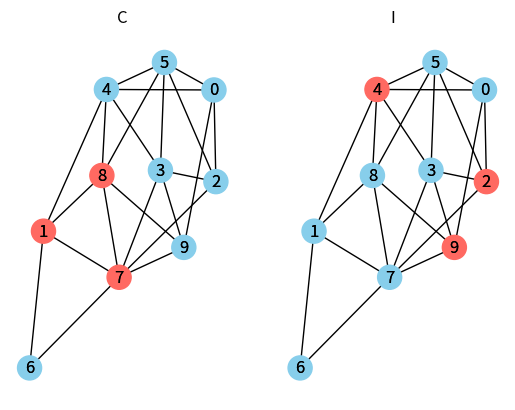
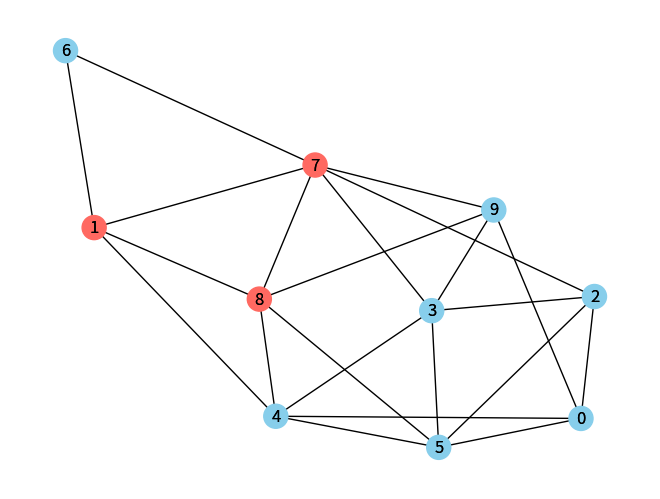

The matplotlib source for these figures, in order:
import random
import networkx as nx
import matplotlib.pyplot as plt
import scipy

def Ramsey(G, sG):
    # O(1)
    if len(sG) == 0:
        return (nx.Graph(), nx.Graph())
    
    # O(1)
    v = sG.pop()
    adj = G.adj[v]

    # Neighbors
    # O(n)
    N = sG.copy()
    # Non-Neighbors
    # O(n)
    NC = sG.copy()

    # Iterate through the nodes in the subgraph, if they are adjacent to v remove them from
    # the non-neighbor set, and vice versa for the neighbor set.
    for u in sG:
        if u in adj:
            NC.remove(u)
        else:
            N.remove(u)
            
    # Recursive calls
    C1, I1 = Ramsey(G, N)
    C2, I2 = Ramsey(G, NC)

    # All O(1)
    if len(C1.nodes) + 1 > len(C2.nodes):
        C = C1
        C.add_node(v)
    else:
        C = C2

    if I2.number_of_nodes() + 1 > I1.number_of_nodes():
        I = I2
        I.add_node(v)
    else:
        I = I1

    return C, I








# SEND A COPY OF G AS THE ARGUMENT
def clique_removal(G):
    Cs, Is = [], []
    C, I = Ramsey(G,set(G))
    Cs.append(C)
    Is.append(I)
    while G.number_of_nodes() != 0:
        G.remove_nodes_from(C.nodes)
        C, I = Ramsey(G,set(G))
        Cs.append(C)
        Is.append(I)
    return max(Is, key=lambda x: x.number_of_nodes())

def max_clique(G):
    G = nx.complement(G)
    max_clique = clique_removal(G)
    return set(max_clique.nodes)

# Both test1 and test2 have a call to plt.show() at the end, uncomment this to see a visualization
# of the algorithms output.

# Test function for Ramsey algorithm without clique removal
def test(G):
    G1 = G.copy()
    C, I = Ramsey(G1, set(G1))

    fig, axes = plt.subplots(1, 2)
    pos = nx.spring_layout(G1, k=0.05)


    axes[0].set_title("C")
    axes[1].set_title("I")

    nx.draw(G1, pos, ax=axes[0], node_color=["#FF6961" if node in C.nodes else "#87CEEB" for node in G.nodes], with_labels=True)
    nx.draw(G1, pos, ax=axes[1], node_color=["#FF6961" if node in I.nodes else "#87CEEB" for node in G.nodes], with_labels=True)
    # nx.draw(G1, pos, with_labels=True)

    nx.draw_networkx_labels(G1, pos, ax=axes[0])
    nx.draw_networkx_labels(G1, pos, ax=axes[1])

    print(f"Clique found: {len(C)} nodes")
    print(f"Independent set found: {len(I)} nodes")
    plt.show()

# Test function for Ramsey with clique removal
def test2(G):
    G1 = G.copy()
    C = max_clique(G)

    pos = nx.spring_layout(G1)


    nx.draw(G1, pos, node_color=["#FF6961" if node in C else "#87CEEB" for node in G.nodes], with_labels=True)

    nx.draw_networkx_labels(G1, pos)

    print(f"Clique found: {len(C)} nodes")
    plt.show()

# Generate random graph, then run test1 and test2
n = 10
c = 0.5
G1 = nx.fast_gnp_random_graph(n, c)

print(f"For graph with {n} nodes and {c} chance of nodes being connected,\n")
print("Without clique removal")
test(G1)
print("\nWith clique removal")
test2(G1)
